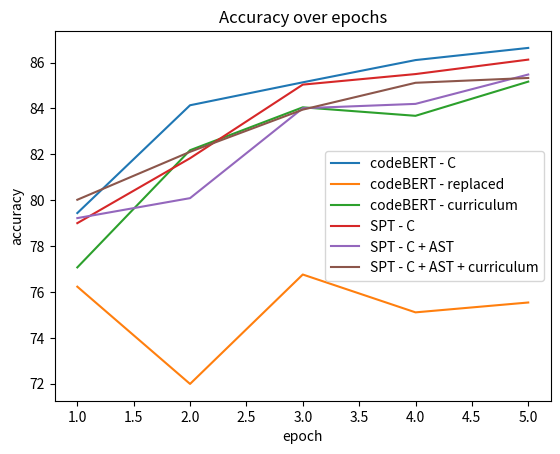

Write Python code to recreate this figure.
import matplotlib.pyplot as plt 

plt.plot([1,2,3,4,5], [79.44, 84.14, 85.14, 86.11,  86.64], label='codeBERT - C')
plt.plot([1,2,3,4,5], [76.23, 71.99, 76.76, 75.11, 75.54], label='codeBERT - replaced')
plt.plot([1,2,3,4,5], [77.07, 82.18, 84.05, 83.68, 85.17], label='codeBERT - curriculum')

plt.plot([1,2,3,4,5], [79.00, 81.83, 85.04, 85.5, 86.13], label='SPT - C')
plt.plot([1,2,3,4,5], [79.22, 80.09, 84.01, 84.2, 85.48], label='SPT - C + AST')
plt.plot([1,2,3,4,5], [80.02, 82.11, 83.95, 85.12, 85.33], label='SPT - C + AST + curriculum')

plt.title('Accuracy over epochs')
plt.xlabel('epoch')
plt.ylabel('accuracy')

plt.legend()
plt.show()